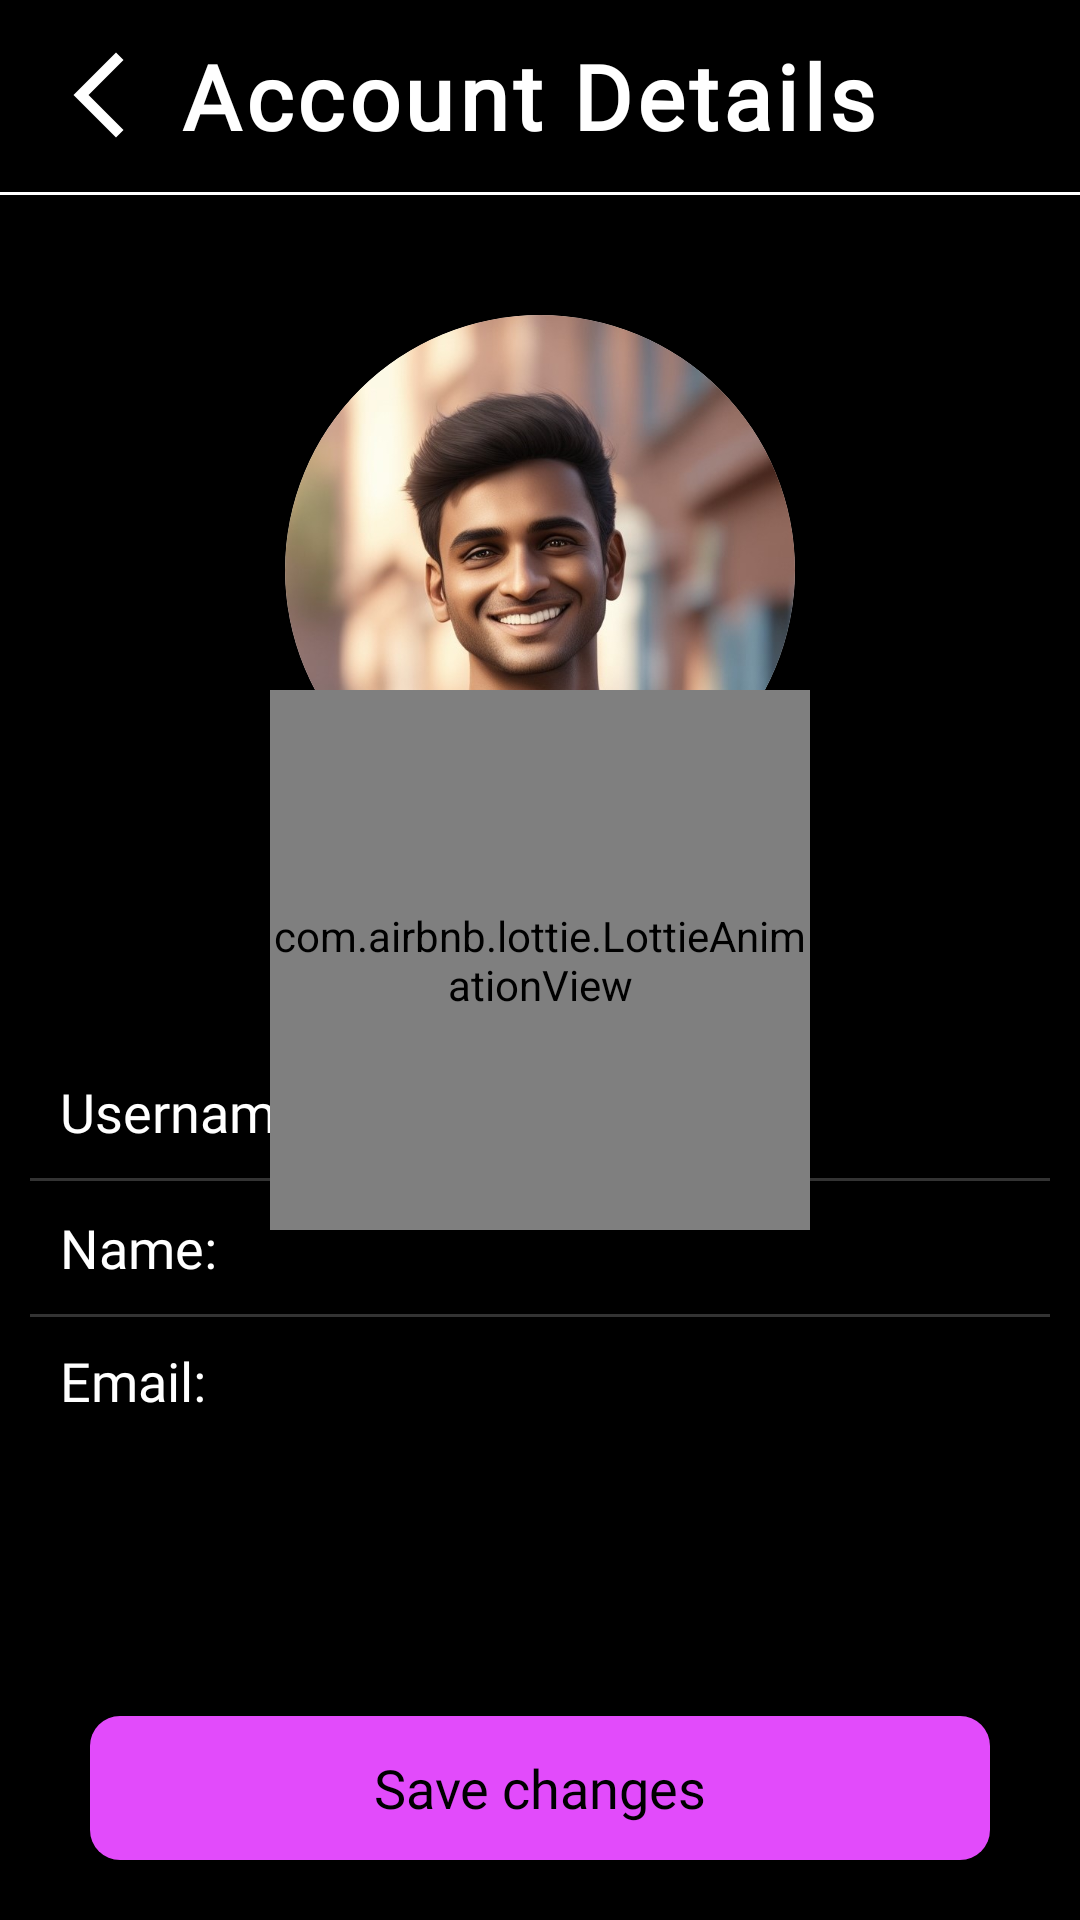

Produce the Android XML layout that renders to this screen, including the resource entries it uses.
<!-- AndroidManifest.xml: application theme Theme.UniLink -->
<!-- res/layout/activity_account.xml -->
<?xml version="1.0" encoding="utf-8"?>
<RelativeLayout xmlns:android="http://schemas.android.com/apk/res/android"
    xmlns:app="http://schemas.android.com/apk/res-auto"
    xmlns:tools="http://schemas.android.com/tools"
    android:id="@+id/main"
    android:layout_width="match_parent"
    android:layout_height="match_parent"
    android:background="@color/black"
    tools:context=".activity.AccountActivity">


        <RelativeLayout
            android:layout_width="match_parent"
            android:layout_height="wrap_content">

        <com.google.android.material.appbar.AppBarLayout
            android:id="@+id/appbar"
            android:layout_width="match_parent"
            android:layout_height="wrap_content">

            <androidx.appcompat.widget.Toolbar
                android:id="@+id/toolbar"
                android:layout_width="match_parent"
                android:layout_height="match_parent"
                android:layout_alignParentTop="true"
                android:background="@color/black">

                <RelativeLayout
                    android:layout_width="match_parent"
                    android:layout_height="match_parent">

                    <ImageButton
                        android:id="@+id/back_btn"
                        android:layout_width="wrap_content"
                        android:layout_centerVertical="true"
                        android:contentDescription="backButton"
                        android:src="@drawable/back_icon"
                        android:background="@color/black"
                        android:layout_alignParentStart="true"
                        android:layout_height="wrap_content"/>

                    <TextView
                        android:layout_toEndOf="@+id/back_btn"
                        android:id="@+id/heading"
                        android:layout_marginStart="10dp"
                        android:layout_width="wrap_content"
                        android:layout_height="wrap_content"
                        android:layout_centerVertical="true"
                        android:background="@color/black"
                        android:drawablePadding="10dp"
                        android:fontFamily="@font/montserrat_semibold"
                        android:text="Account Details"
                        android:textColor="@color/white"
                        android:textSize="30sp"
                        android:letterSpacing="0.05"
                        android:textStyle="bold" />
                </RelativeLayout>
            </androidx.appcompat.widget.Toolbar>
        </com.google.android.material.appbar.AppBarLayout>
        <LinearLayout
            android:id="@+id/line1"
            android:layout_width="match_parent"
            android:layout_height="1dp"
            android:layout_below="@+id/appbar"
            android:background="@color/white"
            android:orientation="horizontal"
            />

        <androidx.cardview.widget.CardView
            android:id="@+id/cardView"
            android:layout_width="wrap_content"
            android:layout_below="@id/line1"
            android:layout_centerHorizontal="true"
            android:layout_marginTop="40dp"
            app:cardCornerRadius="800dp"
            android:layout_height="wrap_content">
            <ImageView
                android:id="@+id/userImage"
                android:layout_width="170dp"
                android:src="@drawable/male_user_dp"
                android:layout_height="170dp"
                android:contentDescription="userImage"
                android:scaleType="centerCrop"/>
        </androidx.cardview.widget.CardView>

        <TextView
            android:id="@+id/chooseImage"
            android:text="Choose a new image️"
            android:textSize="16sp"
            android:layout_marginTop="10dp"
            android:textColor="@color/purple"
            android:fontFamily="@font/montserrat"
            android:layout_below="@id/cardView"
            android:textAlignment="center"
            android:layout_width="match_parent"
            android:layout_height="wrap_content"/>

            <TextView
                android:id="@+id/updateImage"
                android:text="Update Image"
                android:textSize="16sp"
                android:layout_marginTop="10dp"
                android:textColor="@color/purple"
                android:fontFamily="@font/montserrat"
                android:layout_below="@id/chooseImage"
                android:textAlignment="center"
                android:layout_width="match_parent"
                android:layout_height="wrap_content"/>

            <LinearLayout
                android:id="@+id/linear3"
                android:layout_below="@id/updateImage"
                android:layout_width="match_parent"
                android:orientation="horizontal"
                android:layout_marginTop="10dp"
                android:layout_height="wrap_content">

                <TextView
                    android:id="@+id/hint3"
                    android:text="Username:"
                    android:textColor="@color/white"
                    android:fontFamily="@font/montserrat"
                    android:layout_marginStart="20dp"
                    android:layout_weight="2"
                    android:textSize="18sp"
                    android:layout_width="match_parent"
                    android:layout_marginTop="10dp"
                    android:layout_height="wrap_content"/>

                <EditText
                    android:id="@+id/username"
                    android:autofillHints="View.AUTOFILL_HINT_NAME"
                    android:text=""
                    android:layout_weight="1"
                    android:layout_width="match_parent"
                    android:textColor="@color/white"
                    android:textSize="18sp"
                    android:layout_marginStart="20dp"
                    android:background="@drawable/custom_input_field"
                    android:fontFamily="@font/montserrat"
                    android:layout_marginEnd="20dp"
                    android:layout_marginTop="10dp"
                    android:layout_height="wrap_content"/>

            </LinearLayout>

            <LinearLayout
                android:id="@+id/line3"
                android:layout_width="match_parent"
                android:layout_height="1dp"
                android:layout_below="@+id/linear3"
                android:layout_marginStart="10dp"
                android:layout_marginEnd="10dp"
                android:layout_marginTop="10dp"
                android:background="@color/grey"
                android:orientation="horizontal"
                />

            <LinearLayout
                android:id="@+id/linear1"
                android:layout_below="@id/line3"
                android:layout_width="match_parent"
                android:orientation="horizontal"
                android:layout_height="wrap_content">

                <TextView
                    android:id="@+id/hint1"
                    android:text="Name:"
                    android:textColor="@color/white"
                    android:fontFamily="@font/montserrat"
                    android:layout_marginStart="20dp"
                    android:layout_weight="2"
                    android:textSize="18sp"
                    android:layout_width="match_parent"
                    android:layout_marginTop="10dp"
                    android:layout_height="wrap_content"/>

                <EditText
                    android:id="@+id/name"
                    android:text=""
                    android:layout_weight="1"
                    android:layout_width="match_parent"
                    android:textColor="@color/white"
                    android:textSize="18sp"
                    android:layout_marginStart="20dp"
                    android:background="@drawable/custom_input_field"
                    android:fontFamily="@font/montserrat"
                    android:layout_marginEnd="20dp"
                    android:layout_marginTop="10dp"
                    android:layout_height="wrap_content"/>

            </LinearLayout>

            <LinearLayout
                android:id="@+id/line2"
                android:layout_width="match_parent"
                android:layout_height="1dp"
                android:layout_below="@+id/linear1"
                android:layout_marginStart="10dp"
                android:layout_marginEnd="10dp"
                android:layout_marginTop="10dp"
                android:background="@color/grey"
                android:orientation="horizontal"
                />

            <LinearLayout
                android:id="@+id/linear2"
                android:layout_below="@id/linear1"
                android:layout_width="match_parent"
                android:orientation="horizontal"
                android:layout_marginTop="10dp"
                android:layout_height="wrap_content">

                <TextView
                    android:id="@+id/hint2"
                    android:text="Email:"
                    android:textColor="@color/white"
                    android:fontFamily="@font/montserrat"
                    android:layout_marginStart="20dp"
                    android:layout_weight="2"
                    android:textSize="18sp"
                    android:inputType="text"
                    android:layout_width="match_parent"
                    android:layout_marginTop="10dp"
                    android:layout_height="wrap_content"/>

                <EditText
                    android:id="@+id/email"
                    android:text=""
                    android:layout_weight="1"
                    android:enabled="false"
                    android:inputType="textEmailAddress"
                    android:layout_width="match_parent"
                    android:textColor="@color/white"
                    android:textSize="18sp"
                    android:layout_marginStart="20dp"
                    android:background="@drawable/custom_input_field"
                    android:fontFamily="@font/montserrat"
                    android:layout_marginEnd="20dp"
                    android:layout_marginTop="10dp"
                    android:layout_height="wrap_content"/>

            </LinearLayout>
        </RelativeLayout>

    <androidx.appcompat.widget.AppCompatButton
        android:id="@+id/saveChanges"
        android:text="Save changes️"
        android:textSize="18sp"
        android:layout_alignParentBottom="true"
        android:textColor="@color/black"
        android:layout_marginBottom="20dp"
        android:fontFamily="@font/montserrat_semibold"
        android:layout_marginStart="30dp"
        android:layout_marginEnd="30dp"
        android:background="@drawable/custom_purple_button"
        android:textAlignment="center"
        android:textAllCaps="false"
        android:layout_width="match_parent"
        android:layout_height="wrap_content"/>



    <View
        android:id="@+id/darkBackground"
        android:layout_width="match_parent"
        android:layout_height="match_parent"
        android:background="#80000000"
        android:visibility="gone" />

    <com.airbnb.lottie.LottieAnimationView
        android:id="@+id/animationView"
        android:layout_width="180dp"
        android:layout_centerInParent="true"
        android:layout_height="180dp"
        app:lottie_rawRes="@raw/amoung_us"
        app:lottie_autoPlay="false"
        app:lottie_loop="true"/>
</RelativeLayout>
<!-- resources referenced by this layout -->
<resources>
  <color name="black">#FF000000</color>
  <color name="grey">#333333</color>
  <color name="purple">#E24BFB</color>
  <color name="white">#FFFFFFFF</color>
  <!-- drawable back_icon (drawable) -->
  <vector xmlns:android="http://schemas.android.com/apk/res/android" android:height="34dp" android:tint="#FFFFFF" android:viewportHeight="24" android:viewportWidth="24" android:width="34dp">
        
      <path android:fillColor="@android:color/white" android:pathData="M17.77,3.77l-1.77,-1.77l-10,10l10,10l1.77,-1.77l-8.23,-8.23z"/>
      
  </vector>
  <!-- drawable custom_purple_button (drawable) -->
  <?xml version="1.0" encoding="utf-8"?>
  <shape xmlns:android="http://schemas.android.com/apk/res/android">
  
          <corners
              android:radius="10dp"/>
          <solid
              android:color="@color/purple"/>
  </shape>
  <!-- drawable male_user_dp: jpeg bitmap (drawable, 68749 bytes) -->
  <style name="Theme.UniLink" parent="Base.Theme.UniLink" />
  <style name="Base.Theme.UniLink" parent="Theme.Material3.DayNight.NoActionBar">
          
          
          <item name="colorPrimary">@color/lightblack</item>
      </style>
  <color name="lightblack">#353A48</color>
</resources>
